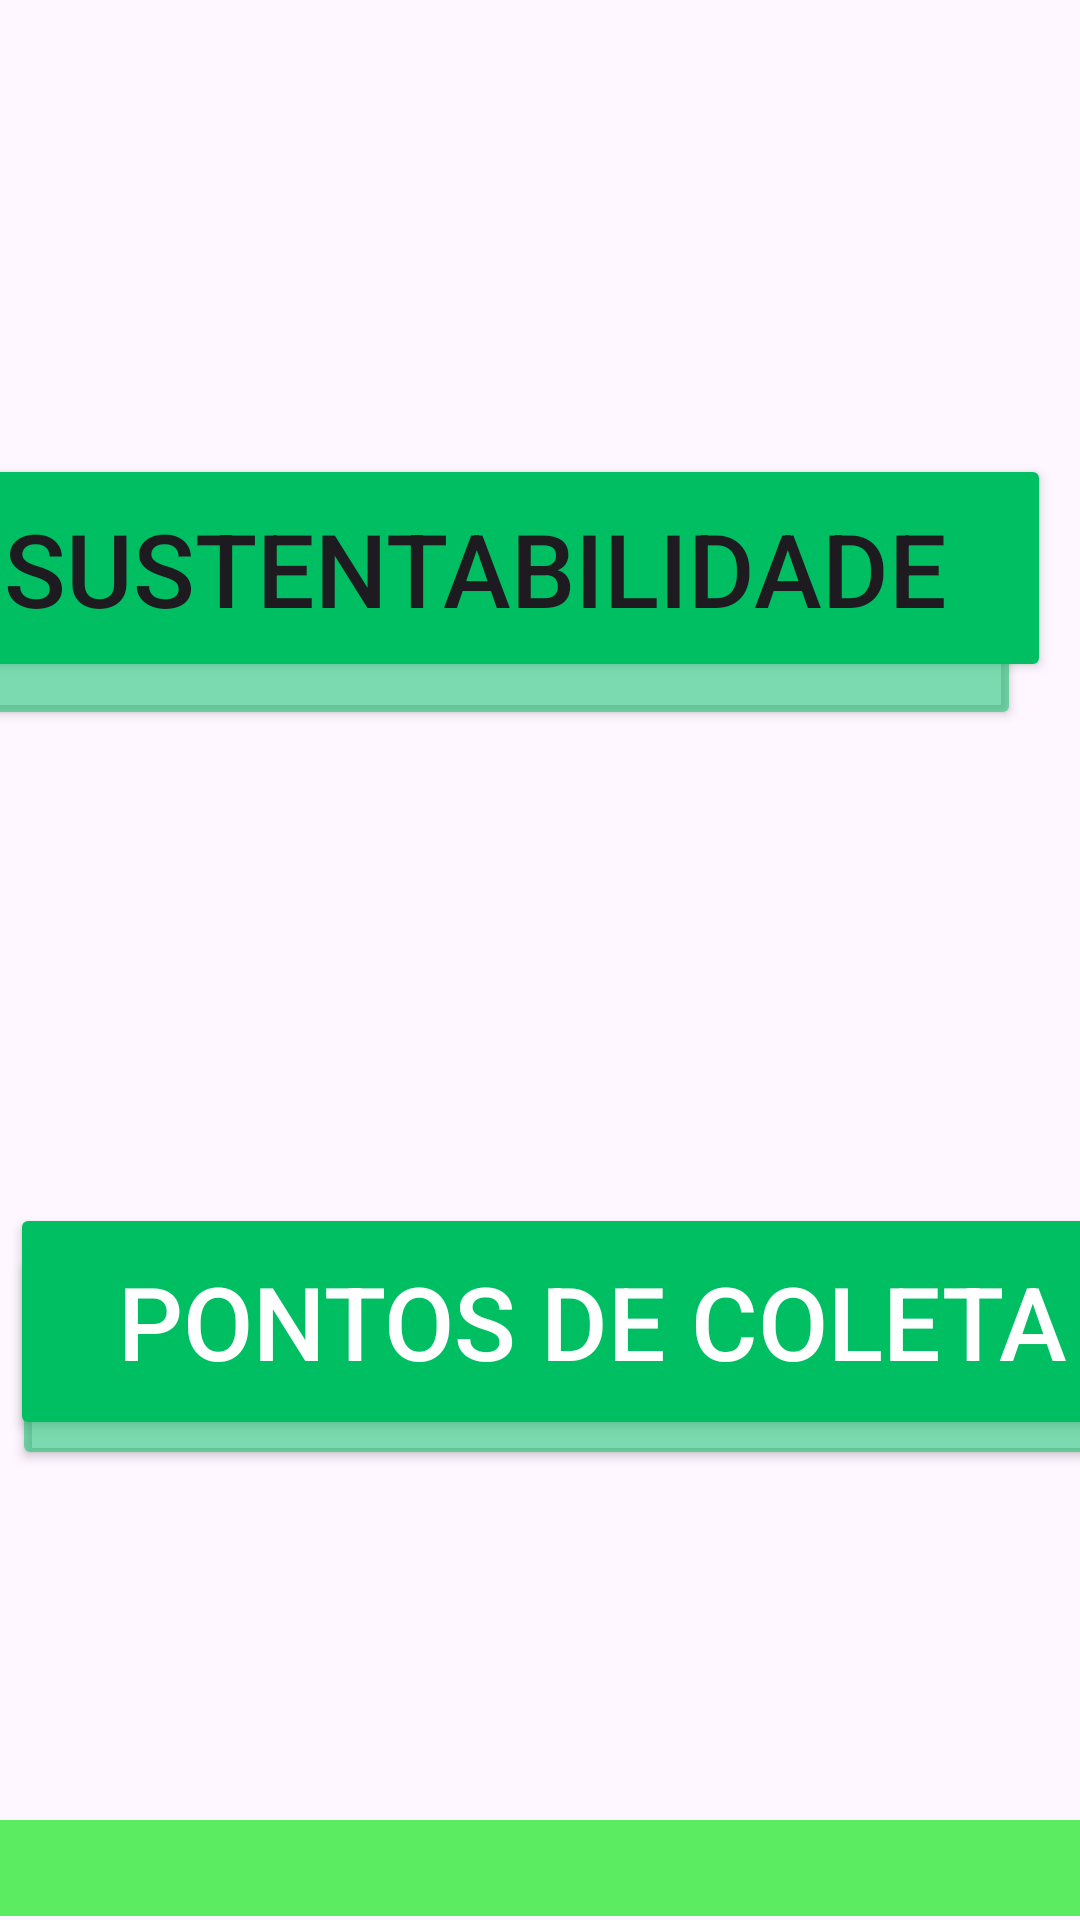

This screen was rendered from an Android layout file. Write that file and the resources it references.
<!-- AndroidManifest.xml: application theme Theme.Sustentavelaap -->
<!-- res/layout/activity_terceira_main3.xml -->
<?xml version="1.0" encoding="utf-8"?>
<androidx.constraintlayout.widget.ConstraintLayout xmlns:android="http://schemas.android.com/apk/res/android"
    xmlns:app="http://schemas.android.com/apk/res-auto"
    xmlns:tools="http://schemas.android.com/tools"
    android:id="@+id/btnsus1"
    android:layout_width="match_parent"
    android:layout_height="match_parent"
    tools:context=".TerceiraMainActivity2">

    <LinearLayout
        android:id="@+id/linearLayout"
        android:layout_width="415dp"
        android:layout_height="32dp"
        android:layout_marginTop="125dp"
        android:background="#5CEC62"
        android:orientation="vertical"
        app:layout_constraintBottom_toBottomOf="parent"
        app:layout_constraintEnd_toEndOf="parent"
        app:layout_constraintStart_toStartOf="parent"
        app:layout_constraintTop_toBottomOf="@+id/btnpontos"
        tools:ignore="MissingConstraints,VisualLintBounds"></LinearLayout>

    <LinearLayout
        android:id="@+id/linearLayout"
        android:layout_width="415dp"
        android:layout_height="32dp"
        android:layout_marginBottom="3dp"
        android:background="#5CEC62"
        android:orientation="vertical"
        app:layout_constraintBottom_toTopOf="@+id/imglogo2"
        app:layout_constraintEnd_toEndOf="parent"
        app:layout_constraintStart_toStartOf="parent"
        app:layout_constraintTop_toTopOf="parent"
        tools:ignore="DuplicateIds,MissingConstraints,VisualLintBounds"></LinearLayout>

    <Button
        android:id="@+id/btnsombra1"
        android:layout_width="384dp"
        android:layout_height="76dp"
        android:layout_marginStart="6dp"
        android:layout_marginTop="52dp"
        android:layout_marginEnd="20dp"
        android:layout_marginBottom="420dp"
        android:backgroundTint="#8300BF63"
        app:layout_constraintBottom_toBottomOf="parent"
        app:layout_constraintEnd_toEndOf="parent"
        app:layout_constraintHorizontal_bias="1.0"
        app:layout_constraintStart_toStartOf="parent"
        app:layout_constraintTop_toBottomOf="@+id/imglogo2"
        tools:ignore="MissingConstraints,VisualLintOverlap,SpeakableTextPresentCheck,VisualLintButtonSize" />

    <Button
        android:id="@+id/btnsus"
        android:layout_width="384dp"
        android:layout_height="76dp"
        android:layout_marginStart="27dp"
        android:layout_marginTop="10dp"
        android:layout_marginEnd="10dp"
        android:layout_marginBottom="410dp"
        android:backgroundTint="#00bf63"
        android:text="@string/sustentabilidade"
        android:textSize="34sp"
        app:layout_constraintBottom_toBottomOf="parent"
        app:layout_constraintEnd_toEndOf="parent"
        app:layout_constraintHorizontal_bias="1.0"
        app:layout_constraintStart_toStartOf="parent"
        app:layout_constraintTop_toBottomOf="@+id/imglogo2"
        tools:ignore="MissingConstraints,TextSizeCheck,TextContrastCheck,VisualLintButtonSize,VisualLintOverlap" />

    <Button
        android:id="@+id/btnsombra2"
        android:layout_width="384dp"
        android:layout_height="76dp"
        android:layout_marginTop="480dp"
        android:layout_marginEnd="15dp"
        android:layout_marginBottom="340dp"
        android:backgroundTint="#8300BF63"
        app:layout_constraintBottom_toBottomOf="parent"
        app:layout_constraintEnd_toEndOf="parent"
        app:layout_constraintHorizontal_bias="0.481"
        app:layout_constraintStart_toStartOf="parent"
        app:layout_constraintTop_toTopOf="parent"
        tools:ignore="MissingConstraints,SpeakableTextPresentCheck,VisualLintOverlap,VisualLintButtonSize" />

    <Button
        android:id="@+id/btnreci"
        android:layout_width="384dp"
        android:layout_height="76dp"
        android:layout_marginStart="170dp"
        android:layout_marginTop="432dp"
        android:layout_marginEnd="10dp"
        android:layout_marginBottom="315dp"
        android:backgroundTint="#00bf63"
        android:text="@string/btnreci"
        android:textSize="34sp"
        app:layout_constraintBottom_toBottomOf="parent"
        app:layout_constraintEnd_toEndOf="parent"
        app:layout_constraintHorizontal_bias="1.0"
        app:layout_constraintStart_toStartOf="@+id/btnsombra2"
        app:layout_constraintTop_toTopOf="parent"
        tools:ignore="HardcodedText,MissingConstraints,TextContrastCheck,TextSizeCheck,VisualLintButtonSize" />

    <Button
        android:id="@+id/btnpontos"
        android:layout_width="384dp"
        android:layout_height="76dp"
        android:layout_marginStart="4dp"
        android:layout_marginTop="80dp"
        android:layout_marginEnd="60dp"
        android:layout_marginBottom="150dp"
        android:backgroundTint="#8300BF63"
        app:layout_constraintBottom_toBottomOf="parent"
        app:layout_constraintEnd_toEndOf="parent"
        app:layout_constraintHorizontal_bias="0.0"
        app:layout_constraintStart_toStartOf="parent"
        app:layout_constraintTop_toBottomOf="@+id/btnsombra2"
        app:layout_constraintVertical_bias="1.0"
        tools:ignore="DuplicateIds,MissingConstraints,SpeakableTextPresentCheck,VisualLintButtonSize,VisualLintOverlap" />

    <Button
        android:id="@+id/btnpontos"
        android:layout_width="388dp"
        android:layout_height="79dp"
        android:layout_marginStart="25dp"
        android:layout_marginTop="57dp"
        android:layout_marginEnd="50dp"
        android:layout_marginBottom="160dp"
        android:backgroundTint="#00bf63"
        android:text="@string/btnpontos"
        android:textColor="#ffffff"
        android:textSize="34sp"
        app:layout_constraintBottom_toBottomOf="parent"
        app:layout_constraintEnd_toEndOf="parent"
        app:layout_constraintHorizontal_bias="0.211"
        app:layout_constraintStart_toStartOf="parent"
        app:layout_constraintTop_toBottomOf="@+id/btnsombra2"
        app:layout_constraintVertical_bias="1.0"
        tools:ignore="DuplicateIds,HardcodedText,MissingConstraints,TextContrastCheck,TextSizeCheck,VisualLintButtonSize,VisualLintBounds" />

    <ImageView
        android:id="@+id/imglogo2"
        android:layout_width="233dp"
        android:layout_height="195dp"
        android:layout_marginStart="89dp"
        android:layout_marginTop="35dp"
        android:layout_marginEnd="89dp"
        android:layout_marginBottom="593dp"
        android:contentDescription="@string/imglogo"
        app:layout_constraintBottom_toBottomOf="parent"
        app:layout_constraintEnd_toEndOf="parent"
        app:layout_constraintStart_toStartOf="parent"
        app:layout_constraintTop_toTopOf="parent"
        app:srcCompat="@drawable/logo"
        tools:ignore="ImageContrastCheck" />

    <Button
        android:id="@+id/btnreci1"
        android:layout_width="382dp"
        android:layout_height="67dp"
        android:layout_marginStart="14dp"
        android:layout_marginTop="385dp"
        android:layout_marginEnd="15dp"
        android:layout_marginBottom="279dp"
        android:backgroundTint="#8300BF63"
        app:layout_constraintBottom_toBottomOf="parent"
        app:layout_constraintEnd_toEndOf="parent"
        app:layout_constraintStart_toStartOf="parent"
        app:layout_constraintTop_toTopOf="parent" />

    <Button
        android:id="@+id/btnreci"
        android:layout_width="383dp"
        android:layout_height="82dp"
        android:layout_marginStart="28dp"
        android:layout_marginTop="350dp"
        android:layout_marginEnd="5dp"
        android:layout_marginBottom="291dp"
        android:backgroundTint="#00bf63"
        android:text="@string/btnreci"
        android:textSize="34sp"
        app:layout_constraintBottom_toBottomOf="parent"
        app:layout_constraintEnd_toEndOf="parent"
        app:layout_constraintHorizontal_bias="1.0"
        app:layout_constraintStart_toStartOf="parent"
        app:layout_constraintTop_toTopOf="parent"
        app:layout_constraintVertical_bias="0.559" />

</androidx.constraintlayout.widget.ConstraintLayout>
<!-- resources referenced by this layout -->
<resources>
  <string name="btnpontos">PONTOS DE COLETA</string>
  <string name="btnreci">RECICLÁVEL OU NÃO</string>
  <string name="imglogo" />
  <string name="sustentabilidade">SUSTENTABILIDADE</string>
  <style name="Theme.Sustentavelaap" parent="Base.Theme.Sustentavelaap" />
  <style name="Base.Theme.Sustentavelaap" parent="Theme.Material3.DayNight.NoActionBar">
          
          
      </style>
</resources>
